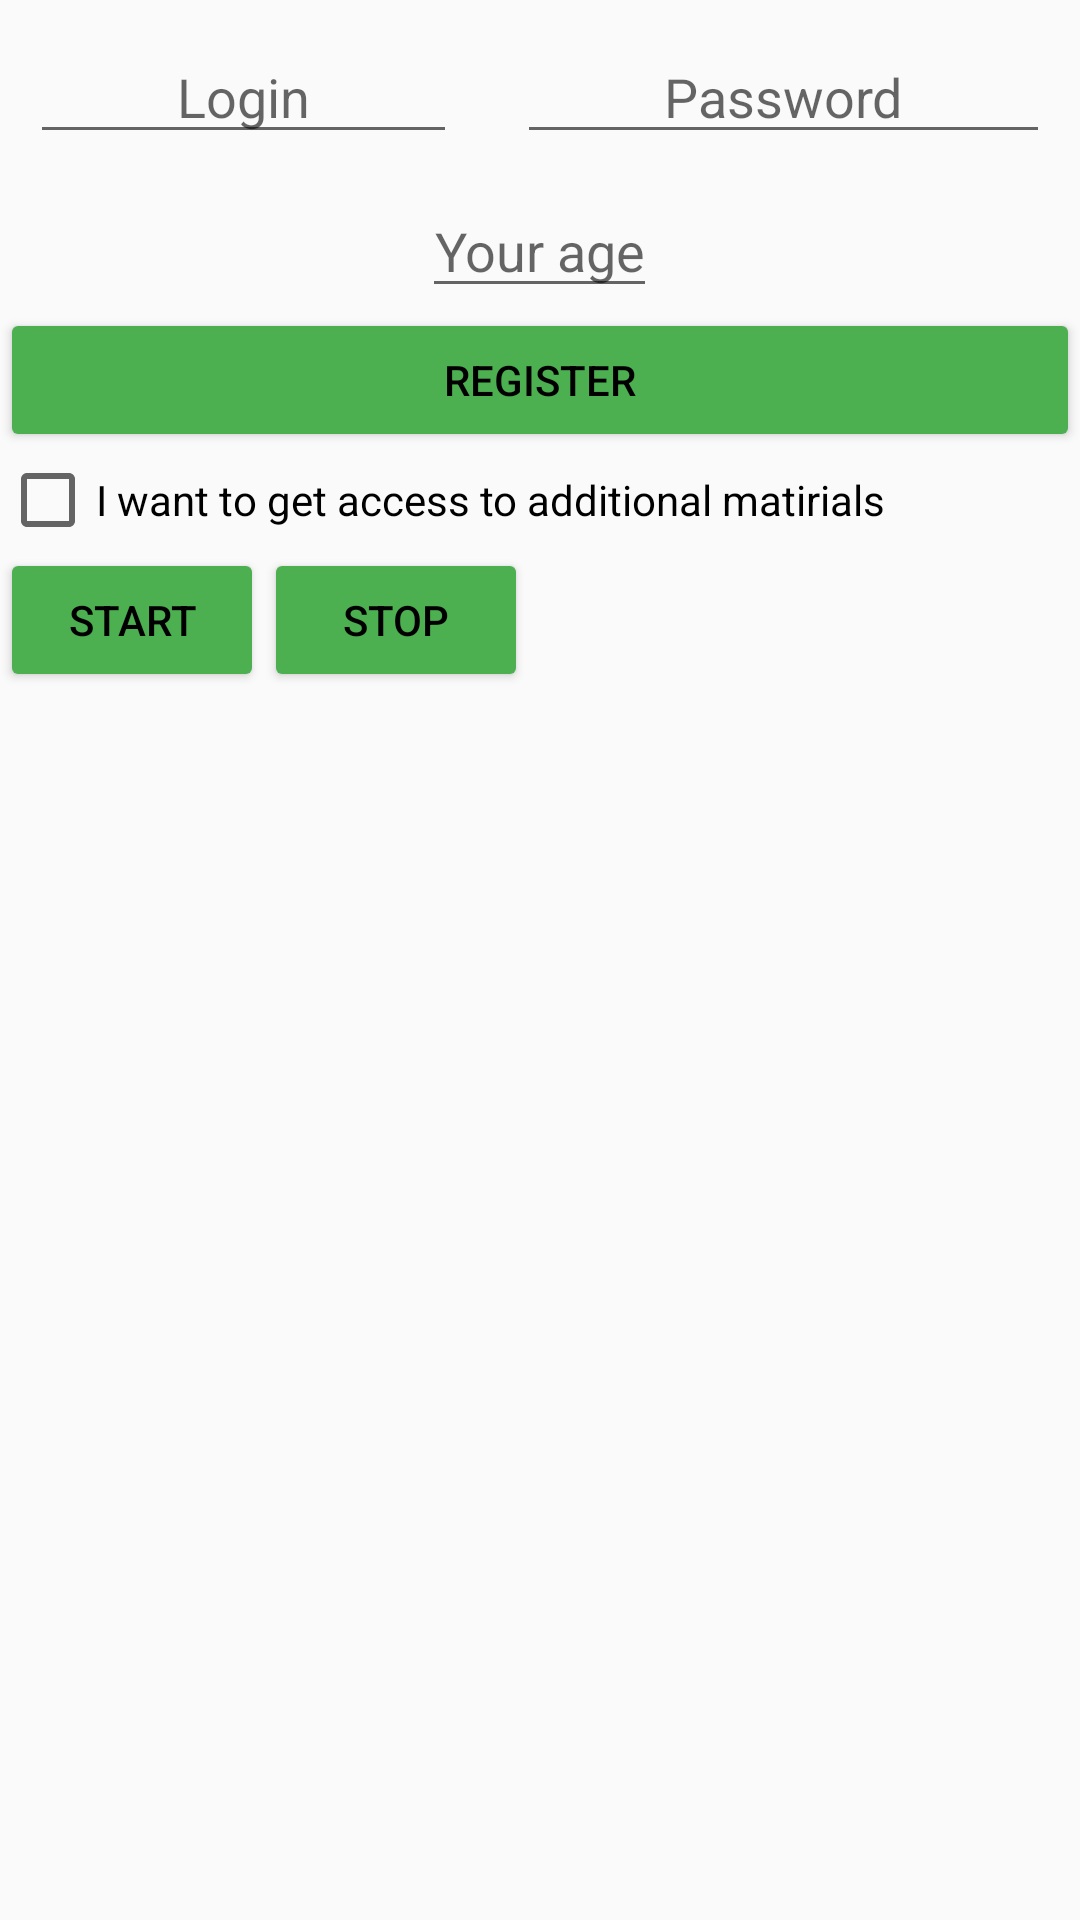

Layout XML and referenced resources for this Android screen:
<!-- AndroidManifest.xml: application theme AppTheme -->
<!-- res/layout/activity_main.xml -->
<?xml version="1.0" encoding="utf-8"?>
<LinearLayout xmlns:android="http://schemas.android.com/apk/res/android"
    xmlns:tools="http://schemas.android.com/tools"
    android:layout_width="match_parent"
    android:layout_height="match_parent"
    android:orientation="vertical"
    tools:context="com.lhyla.p23databinding.MainActivity">


    <LinearLayout
        android:layout_width="match_parent"
        android:layout_height="wrap_content"
        android:orientation="horizontal">

        <EditText
            android:layout_width="wrap_content"
            android:layout_height="wrap_content"
            android:hint="Login"
            android:gravity="center"
            android:layout_weight="1"
            android:layout_margin="10dp"
            android:id="@+id/main_act_login_edit_text"/>

        <EditText
            android:id="@+id/main_act_password_edit_text"
            android:layout_weight="1"
            android:layout_margin="10dp"
            android:layout_width="wrap_content"
            android:hint="Password"
            android:textAlignment="center"
            android:gravity="center"
            android:layout_height="wrap_content" />

    </LinearLayout>

    <EditText
        android:layout_width="wrap_content"
        android:layout_height="wrap_content"
        android:inputType="number"
        android:hint="Your age"
        android:id="@+id/main_act_age_edit_text"
        android:layout_gravity="center_horizontal"
        android:textAlignment="center"
        />

    <Button
        android:layout_width="match_parent"
        android:layout_height="wrap_content"
        android:id="@+id/main_act_register_btn"
        android:text="Register"

        />

    <CheckBox
        android:text="I want to get access to additional matirials"
        android:id="@+id/main_act_additional_materials_checked_box"
        android:layout_width="wrap_content"
        android:layout_height="wrap_content" />


    <LinearLayout
        android:layout_width="match_parent"
        android:layout_height="wrap_content"
        android:orientation="horizontal">

        <Button
            android:layout_width="wrap_content"
            android:layout_height="wrap_content"
            android:text="Start"
            android:id="@+id/main_act_start_timer_btn"/>

        <Button
            android:id="@+id/main_act_stop_timer_btn"
            android:layout_width="wrap_content"
            android:layout_height="wrap_content"
            android:text="Stop"/>
    </LinearLayout>




</LinearLayout>
<!-- resources referenced by this layout -->
<resources>
  <style name="AppTheme" parent="Theme.AppCompat.Light.DarkActionBar">
          <item name="colorPrimary">@color/primary</item>
          <item name="colorPrimaryDark">@color/primary_dark</item>
          <item name="colorAccent">@color/accent</item>
          <item name="android:textColor">@color/primary_text</item>
          <item name="colorButtonNormal">@color/primary</item>
      </style>
  <color name="primary">#4CAF50</color>
  <color name="primary_dark">#388E3C</color>
  <color name="accent">#FF5722</color>
  <color name="primary_text">#000000</color>
</resources>
